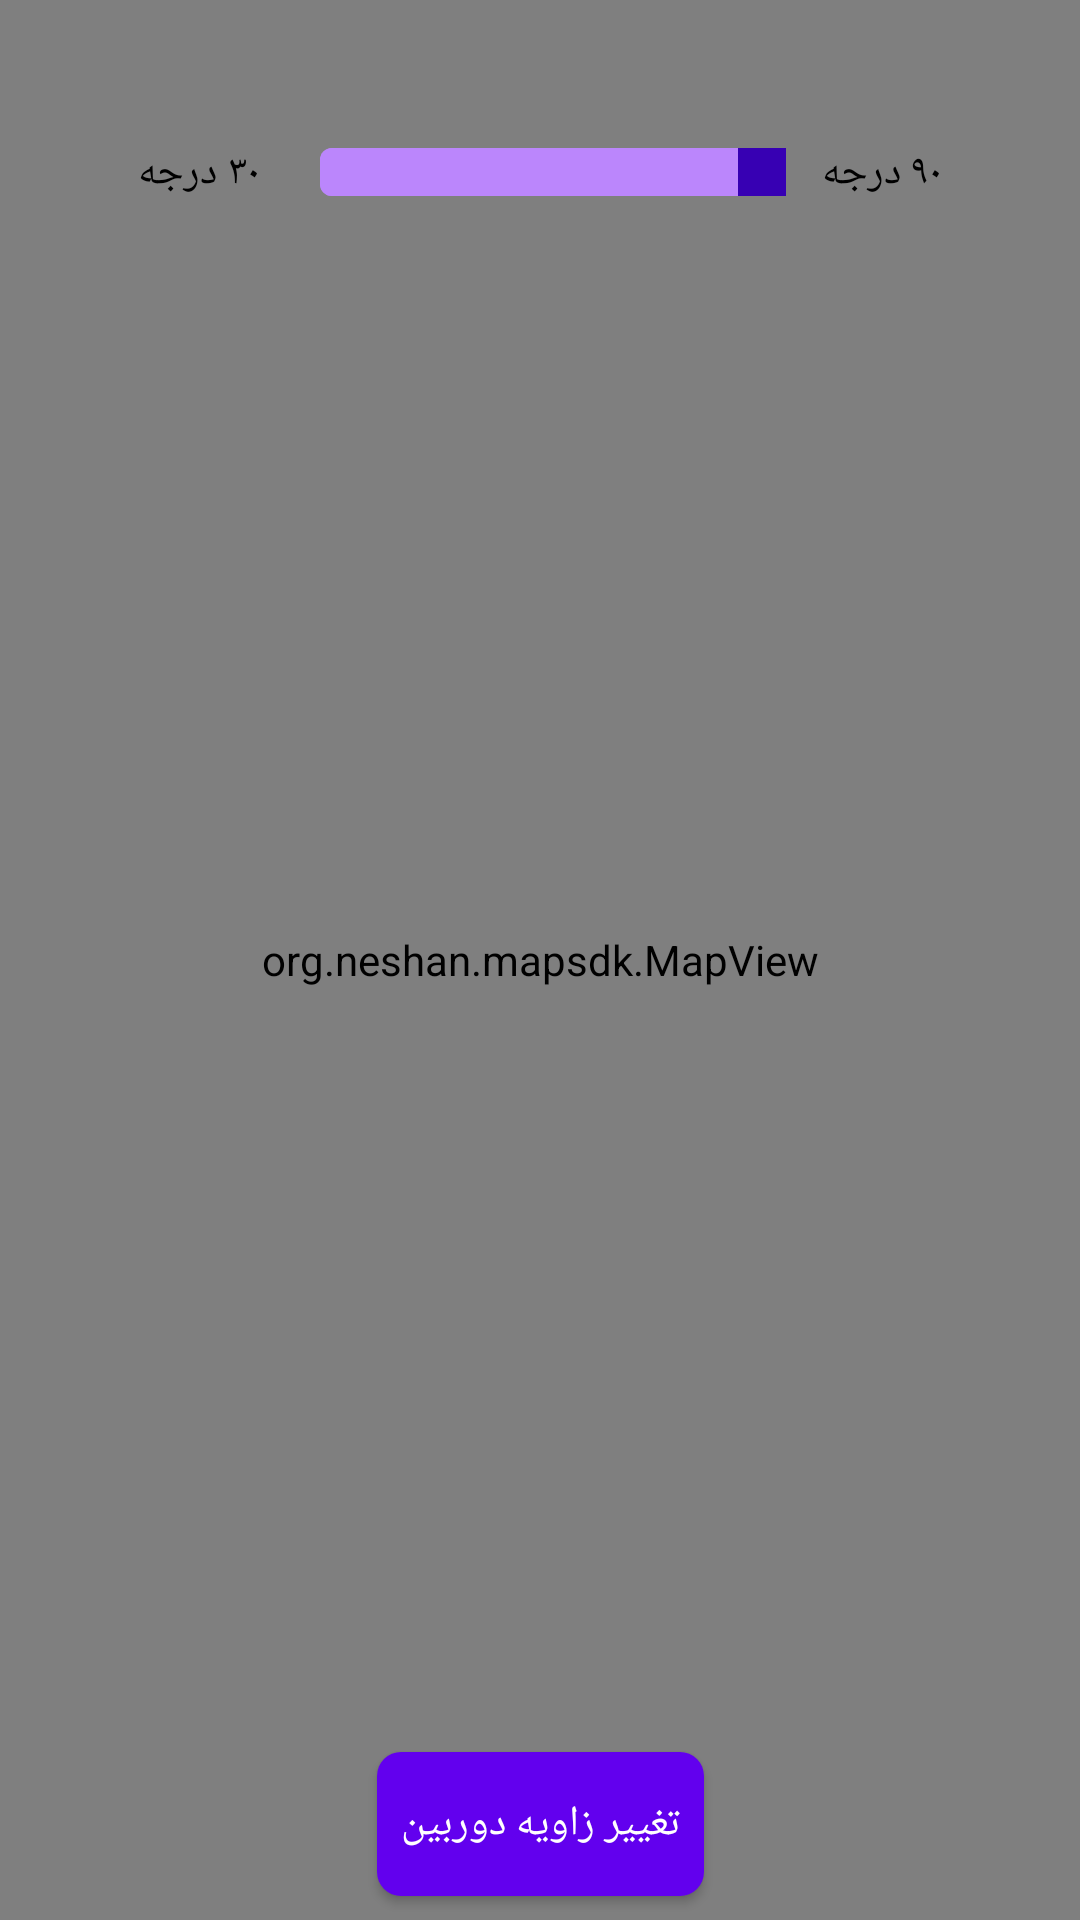

Android layout source for this screen:
<!-- AndroidManifest.xml: application theme Theme.MyApplication -->
<!-- res/layout/activity_tilt_camera.xml -->
<?xml version="1.0" encoding="utf-8"?>
<androidx.constraintlayout.widget.ConstraintLayout xmlns:android="http://schemas.android.com/apk/res/android"
    xmlns:app="http://schemas.android.com/apk/res-auto"
    xmlns:tools="http://schemas.android.com/tools"
    android:layout_width="match_parent"
    android:layout_height="match_parent"
    tools:context=".activity.TiltCameraActivity">

    <org.neshan.mapsdk.MapView
        android:id="@+id/mapview"
        android:layout_width="match_parent"
        android:layout_height="match_parent" />

    <ToggleButton
        android:layout_width="wrap_content"
        android:layout_height="wrap_content"
        android:layout_marginBottom="8dp"
        android:background="@drawable/toggle_button_bg"
        android:checked="true"
        android:elevation="8dp"
        android:onClick="toggleCameraTilt"
        android:paddingStart="8dp"
        android:paddingEnd="8dp"
        android:textColor="@color/white"
        android:textOff="تغییر زاویه دوربین"
        android:textOn="تغییر زاویه دوربین"
        app:layout_constraintBottom_toBottomOf="parent"
        app:layout_constraintEnd_toEndOf="parent"
        app:layout_constraintStart_toStartOf="parent"
        tools:targetApi="m" />

    <LinearLayout
        android:layout_width="300dp"
        android:layout_height="wrap_content"
        android:layout_marginStart="32dp"
        android:layout_marginTop="32dp"
        android:layout_marginEnd="32dp"
        android:background="@drawable/rounded_white_bg"
        android:gravity="center"
        android:orientation="horizontal"
        android:padding="16dp"
        app:layout_constraintEnd_toEndOf="parent"
        app:layout_constraintStart_toStartOf="parent"
        app:layout_constraintTop_toTopOf="parent">

        <TextView
            android:layout_width="wrap_content"
            android:layout_height="wrap_content"
            android:text="۳۰ درجه"
            android:textColor="@color/black" />

        
        
        
        <SeekBar
            android:id="@+id/tilt_seek_bar"
            android:layout_width="0dp"
            android:layout_height="wrap_content"
            android:layout_marginStart="4dp"
            android:layout_marginEnd="4dp"
            android:layout_weight="99"
            android:max="60"
            android:progress="60"
            android:progressDrawable="@drawable/seek_bar_bg"
            android:thumb="@drawable/seek_bar_thumb" />

        <TextView
            android:layout_width="wrap_content"
            android:layout_height="wrap_content"
            android:text="۹۰ درجه"
            android:textColor="@color/black" />

    </LinearLayout>

</androidx.constraintlayout.widget.ConstraintLayout>
<!-- resources referenced by this layout -->
<resources>
  <!-- drawable seek_bar_bg (drawable) -->
  <?xml version="1.0" encoding="utf-8"?>
  <layer-list xmlns:android="http://schemas.android.com/apk/res/android">
      <item android:id="@android:id/background"
          android:gravity="center_vertical|fill_horizontal">
          <shape
              android:shape="rectangle">
              <corners android:radius="4dp"/>
              <size android:height="16dp" />
              <solid android:color="@color/purple_200" />
          </shape>
      </item>
      <item android:id="@android:id/progress"
          android:gravity="center_vertical|fill_horizontal">
          <scale android:scaleWidth="100%">
              <selector>
                  <item android:state_enabled="false"
                      android:drawable="@android:color/transparent" />
                  <item>
                      <shape android:shape="rectangle">
                          <corners android:radius="4dp"/>
                          <size android:height="16dp" />
                          <solid android:color="@color/purple_200" />
                      </shape>
                  </item>
              </selector>
          </scale>
      </item>
  </layer-list>
  <!-- drawable seek_bar_thumb (drawable) -->
  <?xml version="1.0" encoding="utf-8"?>
  <shape
      xmlns:android="http://schemas.android.com/apk/res/android"
      android:shape="rectangle">
  
      <solid
          android:color="@color/purple_700" />
      <size
          android:width="16dp"
          android:height="16dp" />
  
  </shape>
  <!-- drawable toggle_button_bg (drawable) -->
  <?xml version="1.0" encoding="utf-8"?>
  <selector
      xmlns:android="http://schemas.android.com/apk/res/android">
      <item
          android:state_checked="false"
          android:drawable="@drawable/toggle_button_off_bg" />
      <item
          android:state_checked="true"
          android:drawable="@drawable/toggle_button_on_bg" />
      <item>
          <shape android:shape="rectangle">
              <solid android:color="@color/purple_500"/>
          </shape>
      </item>
  </selector>
  <style name="Theme.MyApplication" parent="Theme.MaterialComponents.DayNight.NoActionBar">
          
          <item name="colorPrimary">@color/purple_500</item>
          <item name="colorPrimaryVariant">@color/purple_700</item>
          <item name="colorOnPrimary">@color/white</item>
          
          <item name="colorSecondary">@color/white</item>
          <item name="colorSecondaryVariant">@color/teal_700</item>
          <item name="colorOnSecondary">@color/black</item>
          
          <item name="android:statusBarColor" tools:targetApi="l">?attr/colorPrimaryVariant</item>
          
      </style>
  <!-- drawable toggle_button_off_bg (drawable) -->
  <?xml version="1.0" encoding="utf-8"?>
  <shape xmlns:android="http://schemas.android.com/apk/res/android"
      android:shape="rectangle">
      <corners android:radius="8dp" />
      <solid android:color="@color/purple_200" />
  </shape>
  <!-- drawable toggle_button_on_bg (drawable) -->
  <?xml version="1.0" encoding="utf-8"?>
  <shape
      xmlns:android="http://schemas.android.com/apk/res/android"
      android:shape="rectangle">
      <corners android:radius="8dp"/>
      <solid android:color="@color/purple_500"/>
  </shape>
  <!-- not gathered from this repository: default colours our renderer supplied (Android Studio template values) -->
  <color name="purple_200">#FFBB86FC</color>
  <color name="purple_500">#FF6200EE</color>
  <color name="purple_700">#FF3700B3</color>
  <color name="teal_700">#FF018786</color>
  <color name="black">#FF000000</color>
  <color name="white">#FFFFFFFF</color>
</resources>
